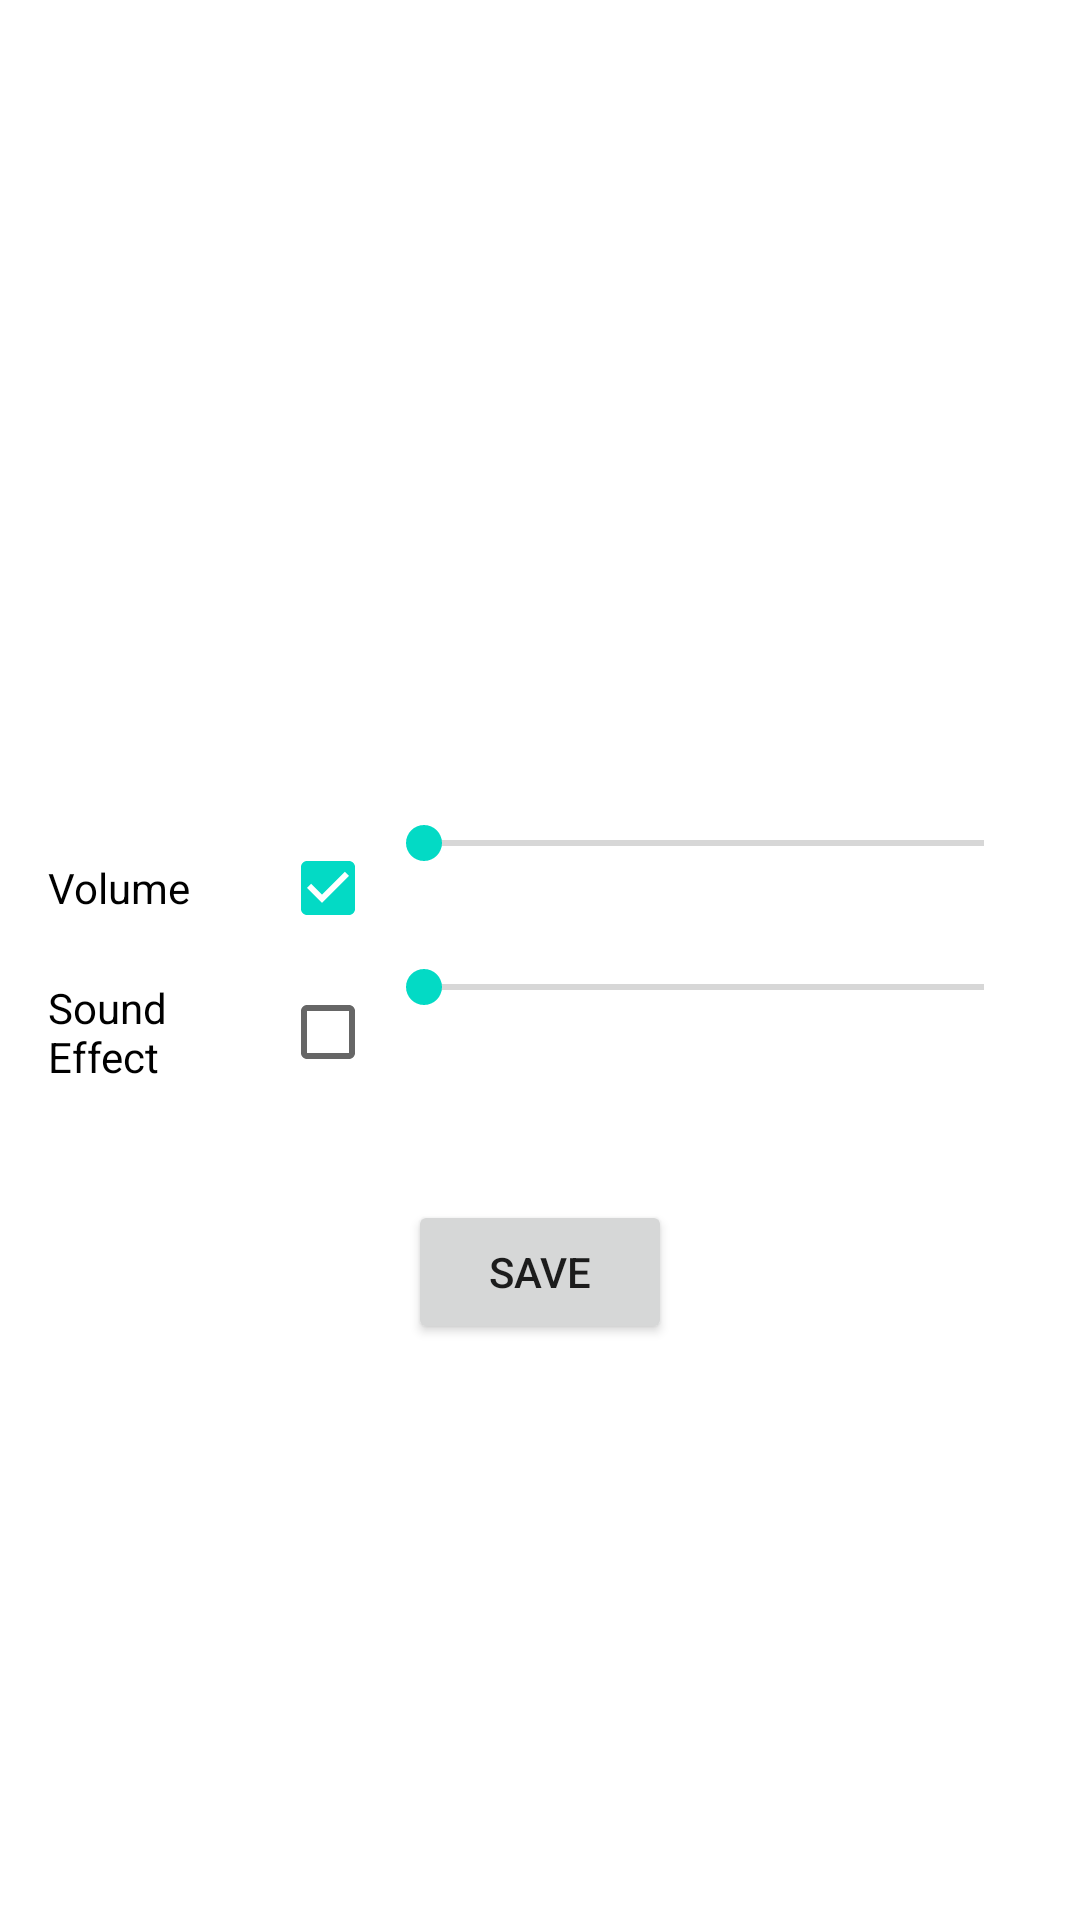

Layout XML and referenced resources for this Android screen:
<!-- AndroidManifest.xml: application theme Theme.DemoRealm -->
<!-- res/layout/activity_share_preference.xml -->
<?xml version="1.0" encoding="utf-8"?>
<RelativeLayout xmlns:android="http://schemas.android.com/apk/res/android"
    xmlns:tools="http://schemas.android.com/tools"
    android:layout_width="match_parent"
    android:layout_height="match_parent">

    <LinearLayout
        android:id="@+id/ll_settings"
        android:layout_width="match_parent"
        android:layout_height="wrap_content"
        android:layout_centerInParent="true"
        android:layout_margin="16dp"
        android:orientation="vertical">

        <LinearLayout
            android:layout_width="match_parent"
            android:layout_height="wrap_content"
            android:orientation="horizontal"
            android:weightSum="9">


            <CheckBox
                android:id="@+id/cb_volume"
                android:layout_width="0dp"
                android:layout_height="wrap_content"
                android:layout_gravity="center"
                android:layout_weight="3"
                android:button="@null"
                android:checked="true"
                android:drawableRight="?android:attr/listChoiceIndicatorMultiple"
                android:text="Volume" />

            <SeekBar
                android:id="@+id/sb_volume"
                android:layout_width="0dp"
                android:layout_height="wrap_content"
                android:layout_weight="6"
                android:max="100" />
        </LinearLayout>

        <LinearLayout
            android:layout_width="match_parent"
            android:layout_height="wrap_content"
            android:orientation="horizontal"
            android:weightSum="9">

            <CheckBox
                android:id="@+id/cb_sound_effect"
                android:layout_width="0dp"
                android:layout_height="wrap_content"
                android:layout_gravity="center"
                android:layout_weight="3"
                android:button="@null"
                android:drawableRight="?android:attr/listChoiceIndicatorMultiple"
                android:text="Sound Effect" />

            <SeekBar
                android:id="@+id/sb_sound_effect"
                android:layout_width="0dp"
                android:layout_height="wrap_content"
                android:layout_weight="6"
                android:max="100" />
        </LinearLayout>
    </LinearLayout>


    <Button
        android:id="@+id/btn_save"
        android:layout_width="wrap_content"
        android:layout_height="wrap_content"
        android:layout_below="@+id/ll_settings"
        android:layout_centerHorizontal="true"
        android:layout_marginTop="16dp"
        android:text="Save" />

</RelativeLayout>
<!-- resources referenced by this layout -->
<resources>
  <style name="Theme.DemoRealm" parent="Theme.MaterialComponents.DayNight.DarkActionBar">
          
          <item name="colorPrimary">@color/purple_500</item>
          <item name="colorPrimaryVariant">@color/purple_700</item>
          <item name="colorOnPrimary">@color/white</item>
          
          <item name="colorSecondary">@color/teal_200</item>
          <item name="colorSecondaryVariant">@color/teal_700</item>
          <item name="colorOnSecondary">@color/black</item>
          
          <item name="android:statusBarColor" tools:targetApi="l">?attr/colorPrimaryVariant</item>
          
      </style>
  <!-- not gathered from this repository: default colours our renderer supplied (Android Studio template values) -->
  <color name="purple_500">#FF6200EE</color>
  <color name="purple_700">#FF3700B3</color>
  <color name="teal_200">#FF03DAC5</color>
  <color name="teal_700">#FF018786</color>
  <color name="black">#FF000000</color>
  <color name="white">#FFFFFFFF</color>
</resources>
